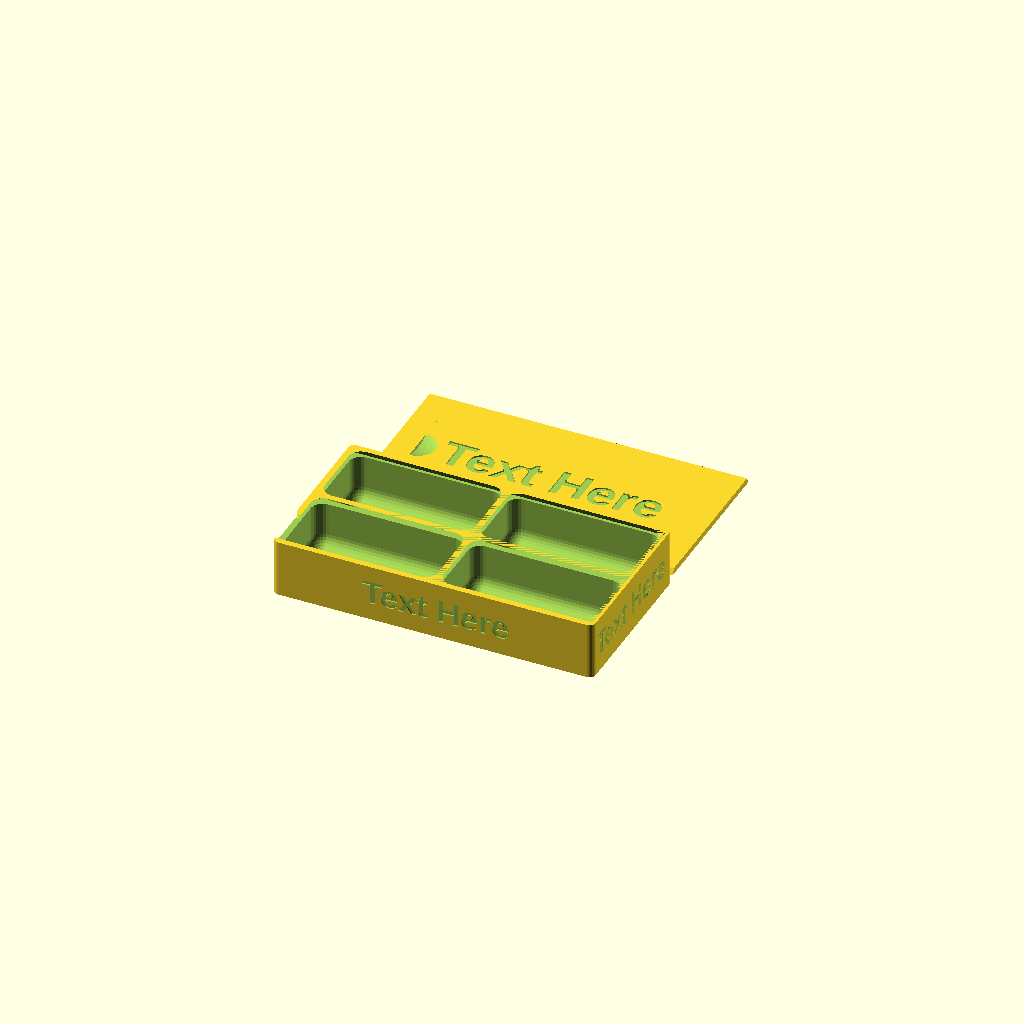
Cell 1: the model at its default parameters.
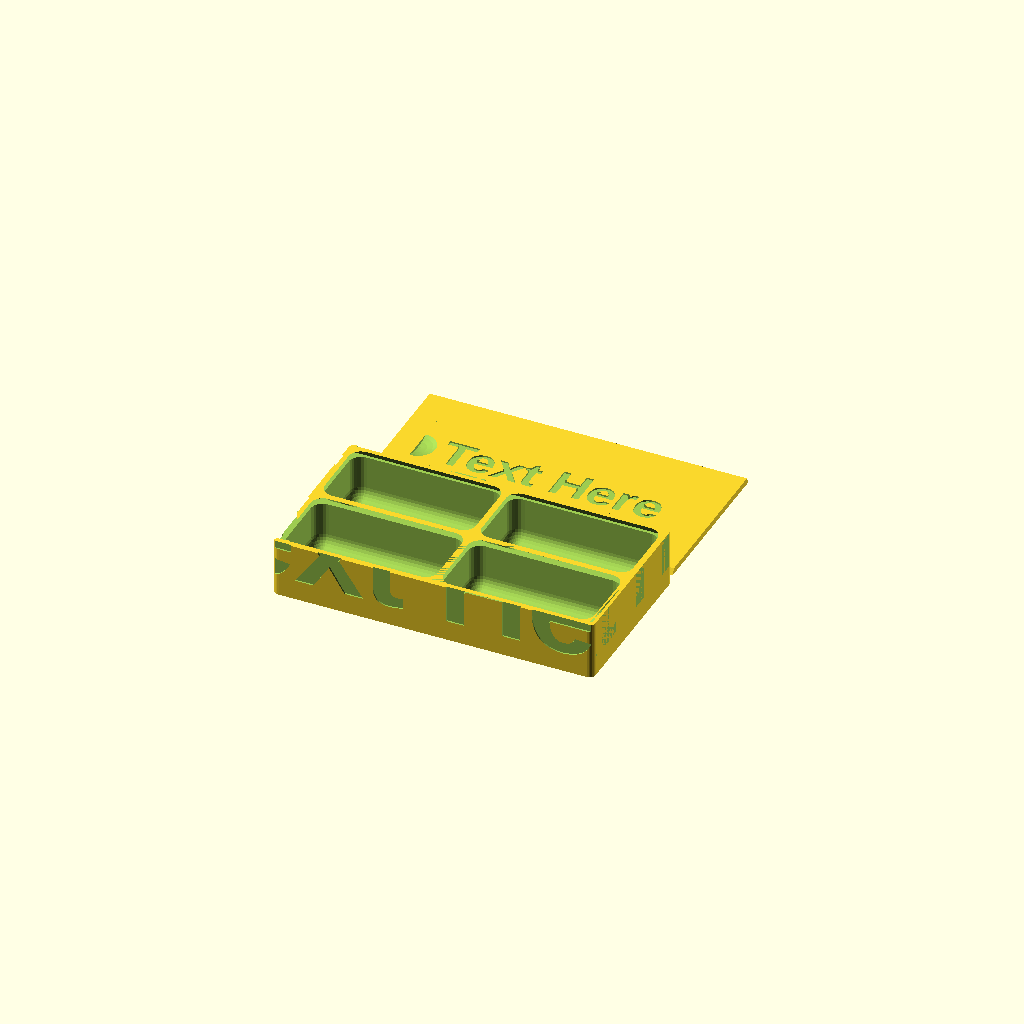
Cell 2: the same model with Font_Size = 30.
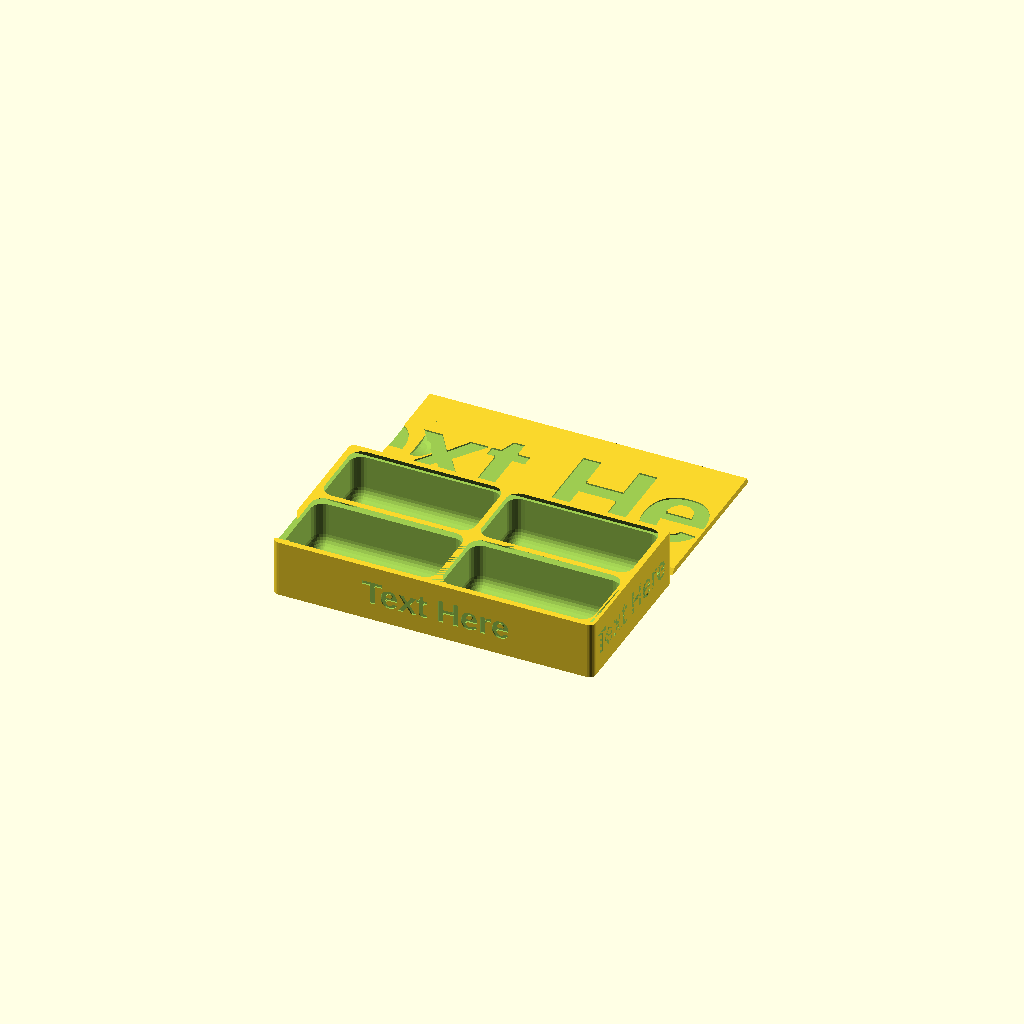
Cell 3 — Font_Size_Lid set to 30, the other parameters unchanged.
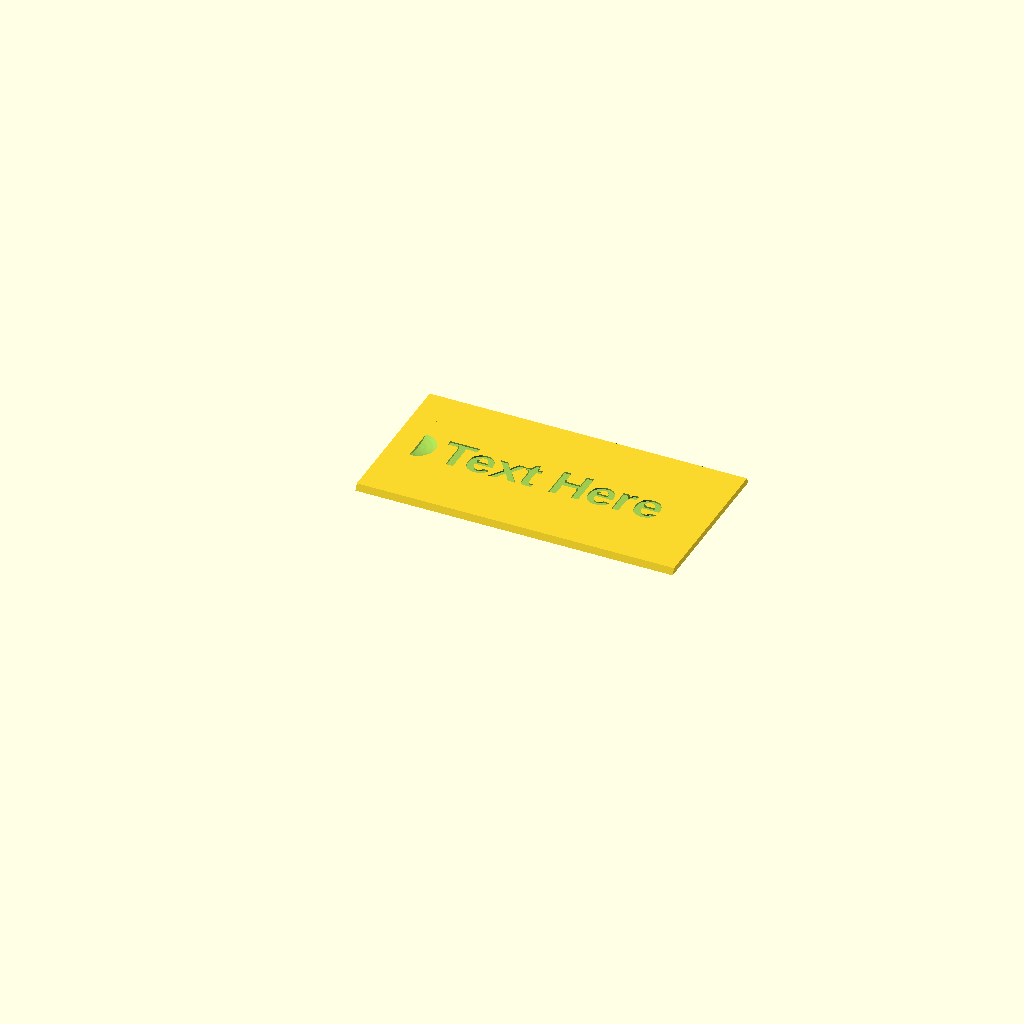
Cell 4: Render_Box = 0 (everything else at default).
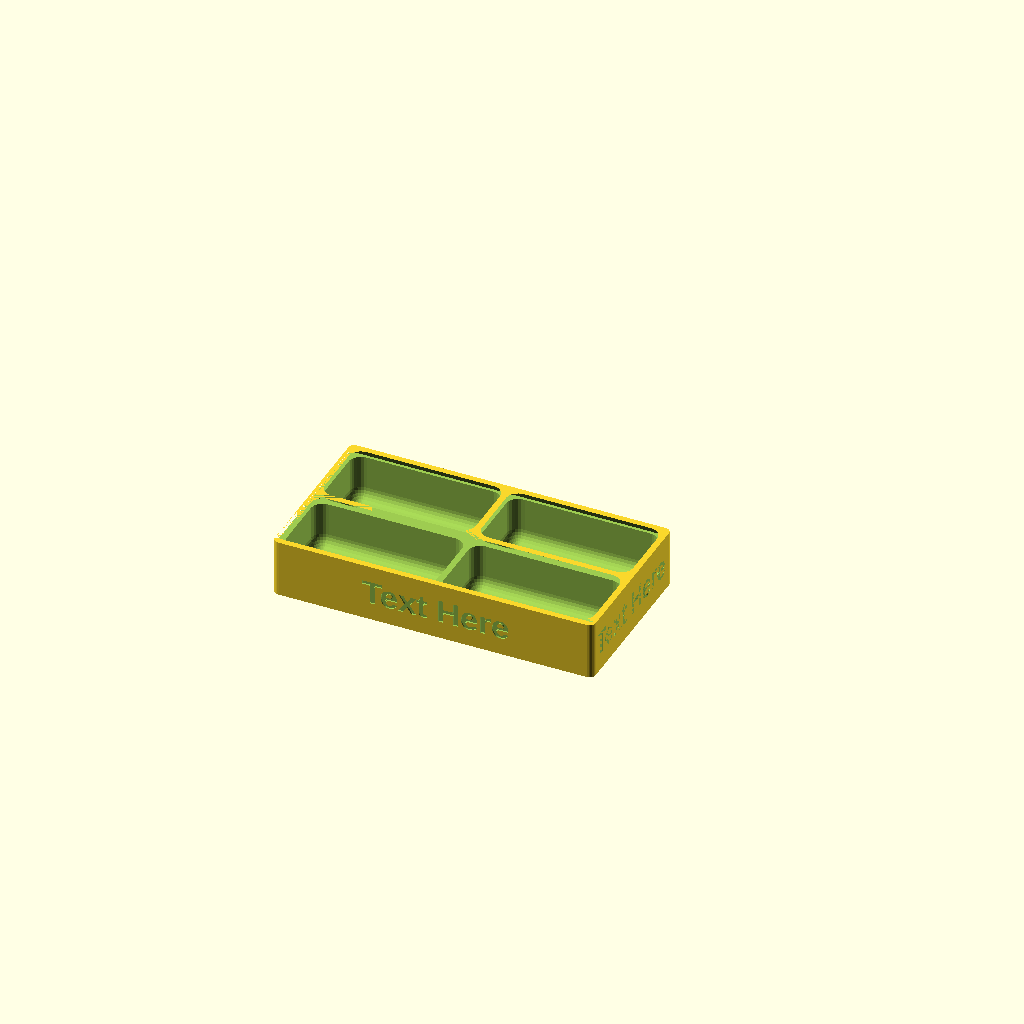
Cell 5: the same model with Render_Lid = 0.
One fixed orthographic camera (rotation 55°, 0°, 25°; colour scheme Cornfield) for every cell.
Source of the model, inputs/thingiverse/files/thing-2970256/files/SlidingLidBoxWithText.scad:
Render_Box=1; // [1:Yes,0:No]
Render_Lid=1; // [1:Yes,0:No]

Compartment_Size_X = 50;	// Size of compartments, X
Compartment_Size_Y = 25;	// Size of compartments, Y
Wall = 2;		// Width of Wall
Number_of_Compartments_X = 2;		// Number of compartments, X
Number_of_Compartments_Y = 2;		// Number of compartments, Y
Depth = 15;		// Depth of compartments

// Tolerance around lid.  If it's too tight, increase this. If it's too loose, decrease it.
Tolerance=.13;

Rounded_outside = 1; // [1:Yes,0:No]
Rounded_outside_all = 0; // [1:Yes,0:No]
Rounded_inside = 1; // [1:Yes,0:No]

Lid_Type=1;	// [1:Sliding,0:Flat]
Lid_Height=5;

Include_Thumbhole=1; // [1:Yes,0:No]
Include_Coinslot=0; // [1:Yes,0:No]

Coinslot_X=20;	// US coinage (penny, nickel, quarter dime) in X direction
Coinslot_Y=2.5;	// swap values for slot in Y direction

Font_Size = 8; // [4:1:30]
Font_Size_Lid = 12; // [4:1:30]
Label = "Text Here";

/* [Hidden] */
ztolerance=0;
				// Z tolerance can be tweaked separately, to make the top of the sliding lid
				// be flush with the top of the box itself.  Default is zero.  Warning: this also
				// adds wiggle room to the lid, so !
lidoffset=3;		// This is how far away from the box to print the lid

// Font
font = "Arial:style=Bold";

totalheight = Depth + (Lid_Type*Wall);
thumbrad = min(20,Number_of_Compartments_Y*(Compartment_Size_Y+Wall)/3);

if (Render_Box==1) {
difference() {
    
     if (Rounded_outside==1) {
         if (Rounded_outside_all==1) {
	   roundedcube ( size = [Number_of_Compartments_X * (Compartment_Size_X + Wall) + Wall, Number_of_Compartments_Y * (Compartment_Size_Y + Wall) + Wall, (totalheight + Wall)], center = false, radius = Wall, apply_to = "all", $fn=25);
             }
         if (Rounded_outside_all==0) { 
             roundedcube ( size = [Number_of_Compartments_X * (Compartment_Size_X + Wall) + Wall, Number_of_Compartments_Y * (Compartment_Size_Y + Wall) + Wall, (totalheight + Wall)], center = false, radius = Wall, apply_to = "z", $fn=25);
         }
     }
     
     if (Rounded_outside==0) {
	   cube ( size = [Number_of_Compartments_X * (Compartment_Size_X + Wall) + Wall, Number_of_Compartments_Y * (Compartment_Size_Y + Wall) + Wall, (totalheight + Wall)], center = false);
     }

         // Cut out text
   translate([(Compartment_Size_X*Number_of_Compartments_X+Wall*(Number_of_Compartments_X))/2+Wall,Compartment_Size_Y*Number_of_Compartments_Y+Wall*(Number_of_Compartments_Y+1)-0.5,Depth/2+Font_Size/2-Wall]) {
    rotate([90,0,180]) {
      linear_extrude(height = 1.1) {
        text(text = str(Label), font = font, size = Font_Size, valign = "center", halign = "center");
      }
    }
    }
    
    translate([(Compartment_Size_X*Number_of_Compartments_X+Wall*(Number_of_Compartments_X))/2+Wall,0.5,Depth/2+Font_Size/2-Wall]) {
    rotate([90,0,0]) {
      linear_extrude(height = 1.1) {
        text(text = str(Label), font = font, size = Font_Size, valign = "center", halign = "center");
      }
    }
    }
    
    translate([0.5,(Compartment_Size_Y*Number_of_Compartments_Y+Wall*(Number_of_Compartments_Y))/2+Wall,Depth/2+Font_Size/2-Wall]) {
    rotate([90,0,-90]) {
      linear_extrude(height = 1.1) {
        text(text = str(Label), font = font, size = Font_Size, valign = "center", halign = "center");
      }
    }
    }
    
    translate([(Compartment_Size_X*Number_of_Compartments_X+Wall*(Number_of_Compartments_X))+Wall,(Compartment_Size_Y*Number_of_Compartments_Y+Wall*(Number_of_Compartments_Y))/2,Depth/2+Font_Size/2-Wall]) {
    rotate([90,0,90]) {
      linear_extrude(height = 1.1) {
        text(text = str(Label), font = font, size = Font_Size, valign = "center", halign = "center");
      }
    }
    }



	for ( ybox = [ 0 : Number_of_Compartments_Y - 1])
		{
             for( xbox = [ 0 : Number_of_Compartments_X - 1])
			{
			
			
            if (Rounded_inside==0) {
              translate([ xbox * ( Compartment_Size_X + Wall ) + Wall, ybox * ( Compartment_Size_Y + Wall ) + Wall, Wall])
              cube ( size = [ Compartment_Size_X, Compartment_Size_Y, totalheight+1 ]);
            }
            
            if (Rounded_inside==1) {
              translate([ xbox * ( Compartment_Size_X + Wall ) + Wall, ybox * ( Compartment_Size_Y + Wall ) + Wall, Wall])
              roundedcube ( size = [ Compartment_Size_X, Compartment_Size_Y, totalheight+10 ], center = false, radius = Wall*2, apply_to = "all", $fn=25);
			}
            
            }
		}
        
  
        
        
	if (Lid_Type==1) {
			translate ([0,Wall/2,Depth+Wall]) 
			polyhedron ( points = [   
							[0,0,0], 
							[0,Number_of_Compartments_Y*(Compartment_Size_Y+Wall),0], 
							[Number_of_Compartments_X*(Compartment_Size_X+Wall)+Wall/2,0,0], 
							[Number_of_Compartments_X*(Compartment_Size_X+Wall)+Wall/2,Number_of_Compartments_Y*(Compartment_Size_Y+Wall),0],
							[0,Wall/2,Wall], 
							[0,Number_of_Compartments_Y*(Compartment_Size_Y+Wall)-Wall/2,Wall], 
							[Number_of_Compartments_X*(Compartment_Size_X+Wall)+Wall/2,Wall/2,Wall], 
							[Number_of_Compartments_X*(Compartment_Size_X+Wall)+Wall/2,Number_of_Compartments_Y*(Compartment_Size_Y+Wall)-Wall/2,Wall]
							],
						triangles = [ 
							[0,2,1], [1,2,3], [4,5,6], [5,7,6]	,		// top and bottom
							[0,4,2], [4,6,2], [5,3,7], [5,1,3]	,		// angled sides
							[0,1,4], [1,5,4], [2,6,3], [3,6,7]			// trapezoidal ends
							]);
			translate ([0,Wall/2,Depth+Wall-ztolerance])
			cube (size=[Number_of_Compartments_X*(Compartment_Size_X+Wall)+Wall/2,Number_of_Compartments_Y*(Compartment_Size_Y+Wall),ztolerance],center=false);
			}

	}
}

if (Render_Lid==1) {
translate ([0,Number_of_Compartments_Y*(Compartment_Size_Y+Wall)+Wall+lidoffset,0])
difference () { union () {	// for including coin slot
	if (Lid_Type==1) { 
		difference () {
		polyhedron ( points = [   
						[0,0,0], 
						[0,Number_of_Compartments_Y*(Compartment_Size_Y+Wall)-2*Tolerance,0], 
						[Number_of_Compartments_X*(Compartment_Size_X+Wall)-Tolerance+Wall/2,0,0], 
						[Number_of_Compartments_X*(Compartment_Size_X+Wall)-Tolerance+Wall/2,Number_of_Compartments_Y*(Compartment_Size_Y+Wall)-2*Tolerance,0],
						[0,Wall/2,Wall], 
						[0,Number_of_Compartments_Y*(Compartment_Size_Y+Wall)-Wall/2-2*Tolerance,Wall], 
						[Number_of_Compartments_X*(Compartment_Size_X+Wall)-Tolerance+Wall/2,Wall/2,Wall], 
						[Number_of_Compartments_X*(Compartment_Size_X+Wall)-Tolerance+Wall/2,Number_of_Compartments_Y*(Compartment_Size_Y+Wall)-Wall/2-2*Tolerance,Wall]
						],
					triangles = [ 
						[0,2,1], [1,2,3], [4,5,6], [5,7,6]	,		// top and bottom
						[0,4,2], [4,6,2], [5,3,7], [5,1,3]	,		// angled sides
						[0,1,4], [1,5,4], [2,6,3], [3,6,7]			// trapezoidal ends
						]);
            
            
            //Cut out text
             translate([(Number_of_Compartments_X*(Compartment_Size_X+Wall)-Tolerance+Wall/2)/2,(Number_of_Compartments_Y*(Compartment_Size_Y+Wall)-2*Tolerance)/2,Wall-0.5]) {
    rotate([0,0,0]) {
      linear_extrude(height = 1.1) {
        text(text = str(Label), font = font, size = Font_Size_Lid, valign = "center", halign = "center");
      }
    }
    }
            
            
            // Thumb hole
		if (Include_Thumbhole==1) {
			intersection () {
			translate ([min(8,Number_of_Compartments_X*(Compartment_Size_X+Wall)/8),(Number_of_Compartments_Y*(Compartment_Size_Y+Wall))/2,thumbrad+Wall/2]) sphere (r=thumbrad, center=true, $fn=60);
			translate ([min(8,Number_of_Compartments_X*(Compartment_Size_X+Wall)/8),0,0]) cube (size=[20,(Number_of_Compartments_Y*(Compartment_Size_Y+Wall)),20], center=false);
		}
	}

		}
	} else {

	difference() {
        
     if (Rounded_outside==1) {
        if (Rounded_outside_all==1) {
	roundedcube ( size = [Number_of_Compartments_X * (Compartment_Size_X + Wall) + 3 * Wall + 2* Tolerance, Number_of_Compartments_Y * (Compartment_Size_Y + Wall) + 3 * Wall + 2*Tolerance, Lid_Height], center = false, radius = Wall, apply_to = "all", $fn=25);
            }
            
            if (Rounded_outside_all==0) {
	roundedcube ( size = [Number_of_Compartments_X * (Compartment_Size_X + Wall) + 3 * Wall + 2* Tolerance, Number_of_Compartments_Y * (Compartment_Size_Y + Wall) + 3 * Wall + 2*Tolerance, Lid_Height], center = false, radius = Wall, apply_to = "z", $fn=25);
                
            }
            }

    if (Rounded_outside==0) {
        cube ( size = [Number_of_Compartments_X * (Compartment_Size_X + Wall) + 3 * Wall + 2* Tolerance, Number_of_Compartments_Y * (Compartment_Size_Y + Wall) + 3 * Wall + 2*Tolerance, Lid_Height], center = false);
        
    }    

     translate ([Wall,Wall,Wall])
	cube ( size = [Number_of_Compartments_X * (Compartment_Size_X + Wall) +Wall+Tolerance, Number_of_Compartments_Y * (Compartment_Size_Y + Wall) + Wall + Tolerance, Lid_Height+1], center = false);
	
	}
} // if Lid_Type
} // union
if (Include_Coinslot==1) {
	for ( yslot = [ 0 : Number_of_Compartments_Y - 1])
		{
             for( xslot = [ 0 : Number_of_Compartments_X - 1])
			{
			translate([ xslot * ( Compartment_Size_X + Wall ) + (2-Lid_Type)*Wall + (Compartment_Size_X-Coinslot_X)/2, yslot * ( Compartment_Size_Y + Wall ) + Wall*(2-3*Lid_Type/2) + (Compartment_Size_Y-Coinslot_Y)/2, 0])
			cube ( size = [ Coinslot_X, Coinslot_Y, Wall ]);
			}
		}
	}
} //difference
} // if showlid

module roundedcube(size = [1, 1, 1], center = false, radius = 0.5, apply_to = "all") {
	// If single value, convert to [x, y, z] vector
	size = (size[0] == undef) ? [size, size, size] : size;

	translate_min = radius;
	translate_xmax = size[0] - radius;
	translate_ymax = size[1] - radius;
	translate_zmax = size[2] - radius;

	diameter = radius * 2;

	obj_translate = (center == false) ?
		[0, 0, 0] : [
			-(size[0] / 2),
			-(size[1] / 2),
			-(size[2] / 2)
		];

	translate(v = obj_translate) {
		hull() {
			for (translate_x = [translate_min, translate_xmax]) {
				x_at = (translate_x == translate_min) ? "min" : "max";
				for (translate_y = [translate_min, translate_ymax]) {
					y_at = (translate_y == translate_min) ? "min" : "max";
					for (translate_z = [translate_min, translate_zmax]) {
						z_at = (translate_z == translate_min) ? "min" : "max";

						translate(v = [translate_x, translate_y, translate_z])
						if (
							(apply_to == "all") ||
							(apply_to == "xmin" && x_at == "min") || (apply_to == "xmax" && x_at == "max") ||
							(apply_to == "ymin" && y_at == "min") || (apply_to == "ymax" && y_at == "max") ||
							(apply_to == "zmin" && z_at == "min") || (apply_to == "zmax" && z_at == "max")
						) {
							sphere(r = radius);
						} else {
							rotate = 
								(apply_to == "xmin" || apply_to == "xmax" || apply_to == "x") ? [0, 90, 0] : (
								(apply_to == "ymin" || apply_to == "ymax" || apply_to == "y") ? [90, 90, 0] :
								[0, 0, 0]
							);
							rotate(a = rotate)
							cylinder(h = diameter, r = radius, center = true);
						}
					}
				}
			}
		}
	}
}
Parameter table extracted from the source (name, type, default, range or options):
Render_Box: number, default 1, options 1, 0
Render_Lid: number, default 1, options 1, 0
Compartment_Size_X: number, default 50
Compartment_Size_Y: number, default 25
Wall: number, default 2
Number_of_Compartments_X: number, default 2
Number_of_Compartments_Y: number, default 2
Depth: number, default 15
Tolerance: number, default 0.13
Rounded_outside: number, default 1, options 1, 0
Rounded_outside_all: number, default 0, options 1, 0
Rounded_inside: number, default 1, options 1, 0
Lid_Type: number, default 1, options 1, 0
Lid_Height: number, default 5
Include_Thumbhole: number, default 1, options 1, 0
Include_Coinslot: number, default 0, options 1, 0
Coinslot_X: number, default 20
Coinslot_Y: number, default 2.5
Font_Size: number, default 8, range 4 to 30, step 1
Font_Size_Lid: number, default 12, range 4 to 30, step 1
Label: string, default "Text Here"
